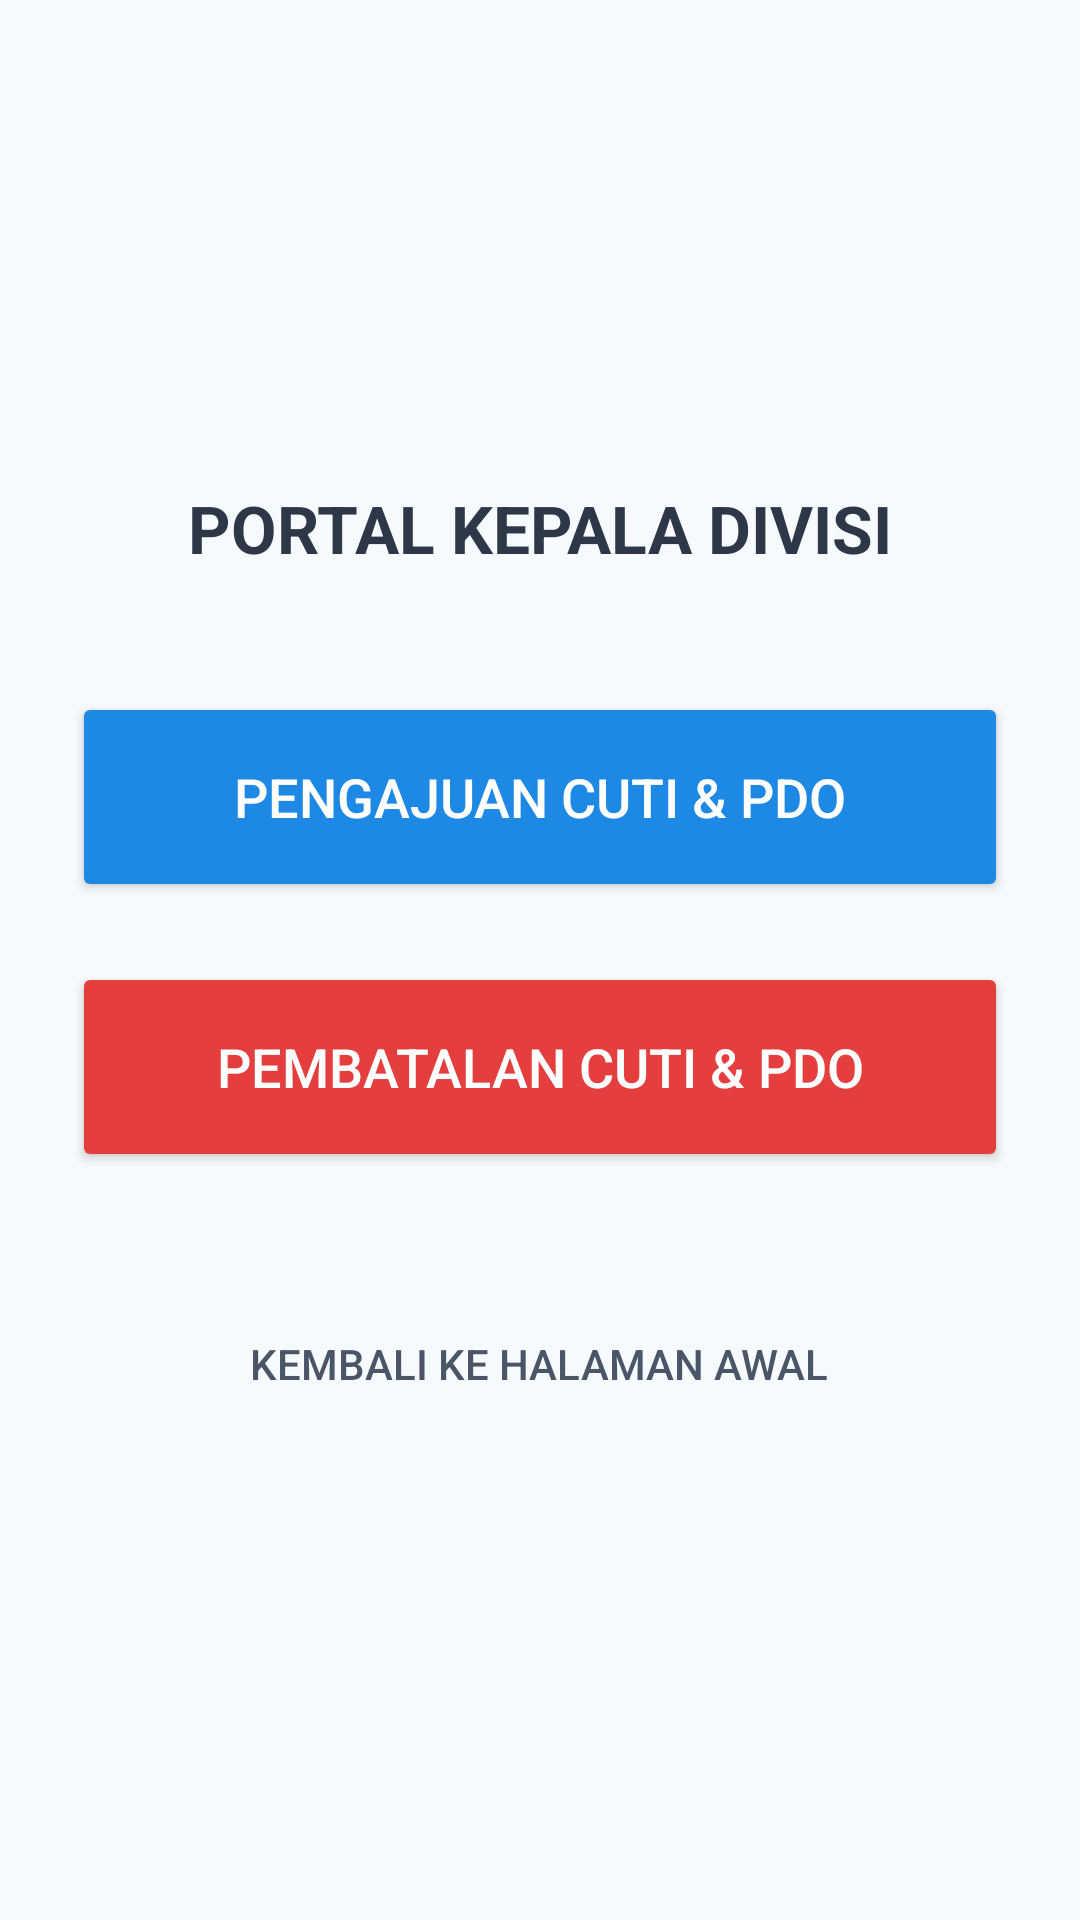

Produce the Android XML layout that renders to this screen, including the resource entries it uses.
<!-- AndroidManifest.xml: application theme Theme.CutiPDO2026 -->
<!-- res/layout/activity_kadiv_portal.xml -->
<?xml version="1.0" encoding="utf-8"?>
<LinearLayout xmlns:android="http://schemas.android.com/apk/res/android"
    android:layout_width="match_parent"
    android:layout_height="match_parent"
    android:gravity="center"
    android:orientation="vertical"
    android:padding="24dp"
    android:background="#F7FAFC">

    <TextView
        android:layout_width="wrap_content"
        android:layout_height="wrap_content"
        android:text="@string/kadiv_portal_title"
        android:textSize="22sp"
        android:textStyle="bold"
        android:textColor="#2D3748"
        android:layout_marginBottom="40dp" />

    <Button
        android:id="@+id/btnAddRequest"
        android:layout_width="match_parent"
        android:layout_height="70dp"
        android:text="@string/btn_add_request"
        android:textSize="18sp"
        android:backgroundTint="#1E88E5"
        android:textColor="#FFFFFF"
        android:layout_marginBottom="20dp"
        android:textAllCaps="true" />

    <Button
        android:id="@+id/btnCancelRequest"
        android:layout_width="match_parent"
        android:layout_height="70dp"
        android:text="@string/btn_cancel_request"
        android:textSize="18sp"
        android:backgroundTint="#E53E3E"
        android:textColor="#FFFFFF"
        android:textAllCaps="true" />

    <Button
        android:id="@+id/btnBackToLogin"
        android:layout_width="wrap_content"
        android:layout_height="wrap_content"
        android:layout_marginTop="40dp"
        android:text="@string/back_to_portal"
        style="?android:attr/borderlessButtonStyle"
        android:textColor="#4A5568" />

</LinearLayout>
<!-- resources referenced by this layout -->
<resources>
  <string name="back_to_portal">KEMBALI KE HALAMAN AWAL</string>
  <string name="btn_add_request">PENGAJUAN CUTI &amp; PDO</string>
  <string name="btn_cancel_request">PEMBATALAN CUTI &amp; PDO</string>
  <string name="kadiv_portal_title">PORTAL KEPALA DIVISI</string>
  <style name="Theme.CutiPDO2026" parent="Base.Theme.CutiPDO2026" />
  <style name="Base.Theme.CutiPDO2026" parent="Theme.MaterialComponents.Light.NoActionBar">
          
          
      </style>
</resources>
